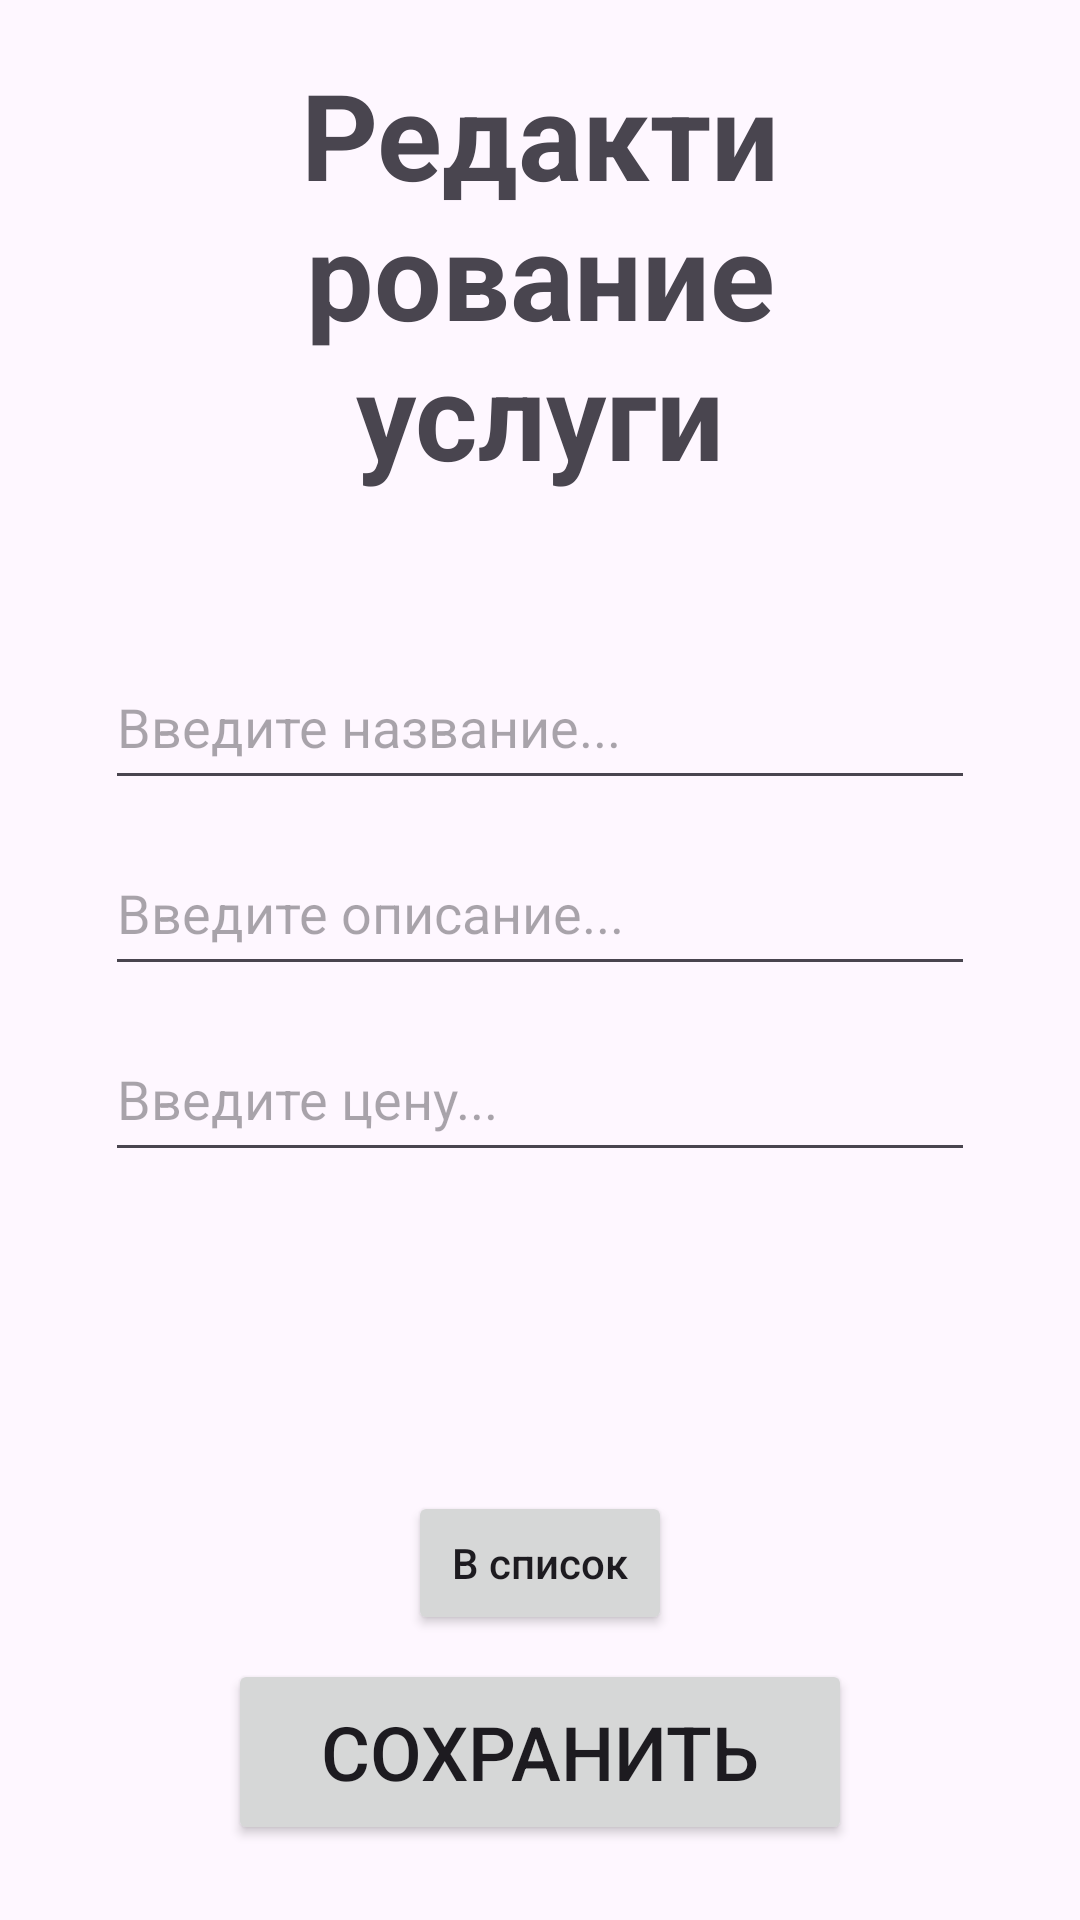

Here is an Android app screen rendered from its layout file. Give the layout XML and the strings, colors and styles it references.
<!-- AndroidManifest.xml: application theme Theme.AndroidJava -->
<!-- res/layout/services_edit.xml -->
<?xml version="1.0" encoding="utf-8"?>
<androidx.constraintlayout.widget.ConstraintLayout xmlns:android="http://schemas.android.com/apk/res/android"
    xmlns:app="http://schemas.android.com/apk/res-auto"
    xmlns:tools="http://schemas.android.com/tools"
    android:layout_width="match_parent"
    android:layout_height="match_parent"
    android:paddingEnd="25sp"
    android:paddingStart="25sp"
    android:paddingBottom="25sp"
    android:paddingTop="10sp"
    tools:context=".Activities.ServicesEdit">

    <TextView
        android:id="@+id/textView2"
        android:layout_width="wrap_content"
        android:layout_height="wrap_content"
        android:layout_marginTop="8sp"
        android:text="Редактирование услуги"
        android:textSize="40sp"
        android:textAlignment="center"
        android:textStyle="bold"
        app:layout_constraintEnd_toEndOf="parent"
        app:layout_constraintStart_toStartOf="parent"
        app:layout_constraintTop_toTopOf="parent" />

    <EditText
        android:id="@+id/servicesEdit_Name"
        android:layout_width="0dp"
        android:layout_height="52sp"
        android:layout_marginStart="10dp"
        android:layout_marginTop="50sp"
        android:layout_marginEnd="10dp"
        android:hint="Введите название..."
        android:inputType="text"
        app:layout_constraintEnd_toEndOf="parent"
        app:layout_constraintStart_toStartOf="parent"
        app:layout_constraintTop_toBottomOf="@+id/textView2" />

    <EditText
        android:id="@+id/servicesEdit_Description"
        android:layout_width="0dp"
        android:layout_height="52sp"
        android:layout_marginStart="10dp"
        android:layout_marginTop="10sp"
        android:layout_marginEnd="10dp"
        android:hint="Введите описание..."
        app:layout_constraintEnd_toEndOf="parent"
        app:layout_constraintStart_toStartOf="parent"
        app:layout_constraintTop_toBottomOf="@+id/servicesEdit_Name" />

    <EditText
        android:id="@+id/servicesEdit_Price"
        android:layout_width="0dp"
        android:layout_height="52sp"
        android:layout_marginStart="10dp"
        android:layout_marginTop="10sp"
        android:layout_marginEnd="10dp"
        android:hint="Введите цену..."
        app:layout_constraintEnd_toEndOf="parent"
        app:layout_constraintStart_toStartOf="parent"
        app:layout_constraintTop_toBottomOf="@+id/servicesEdit_Description" />

    <Button
        android:id="@+id/toListServices"
        android:layout_width="wrap_content"
        android:layout_height="wrap_content"
        android:layout_marginBottom="8dp"
        android:text="В список"
        android:inputType="number"
        app:layout_constraintBottom_toTopOf="@+id/servicesEdit_saveBTN"
        app:layout_constraintEnd_toEndOf="parent"
        app:layout_constraintStart_toStartOf="parent" />

    <Button
        android:id="@+id/servicesEdit_saveBTN"
        android:layout_width="208sp"
        android:layout_height="62sp"
        android:text="Сохранить"
        android:textSize="25sp"
        app:layout_constraintBottom_toBottomOf="parent"
        app:layout_constraintEnd_toEndOf="parent"
        app:layout_constraintStart_toStartOf="parent"/>
</androidx.constraintlayout.widget.ConstraintLayout>
<!-- resources referenced by this layout -->
<resources>
  <style name="Theme.AndroidJava" parent="Base.Theme.AndroidJava" />
  <style name="Base.Theme.AndroidJava" parent="Theme.Material3.DayNight.NoActionBar">
          
          
      </style>
</resources>
